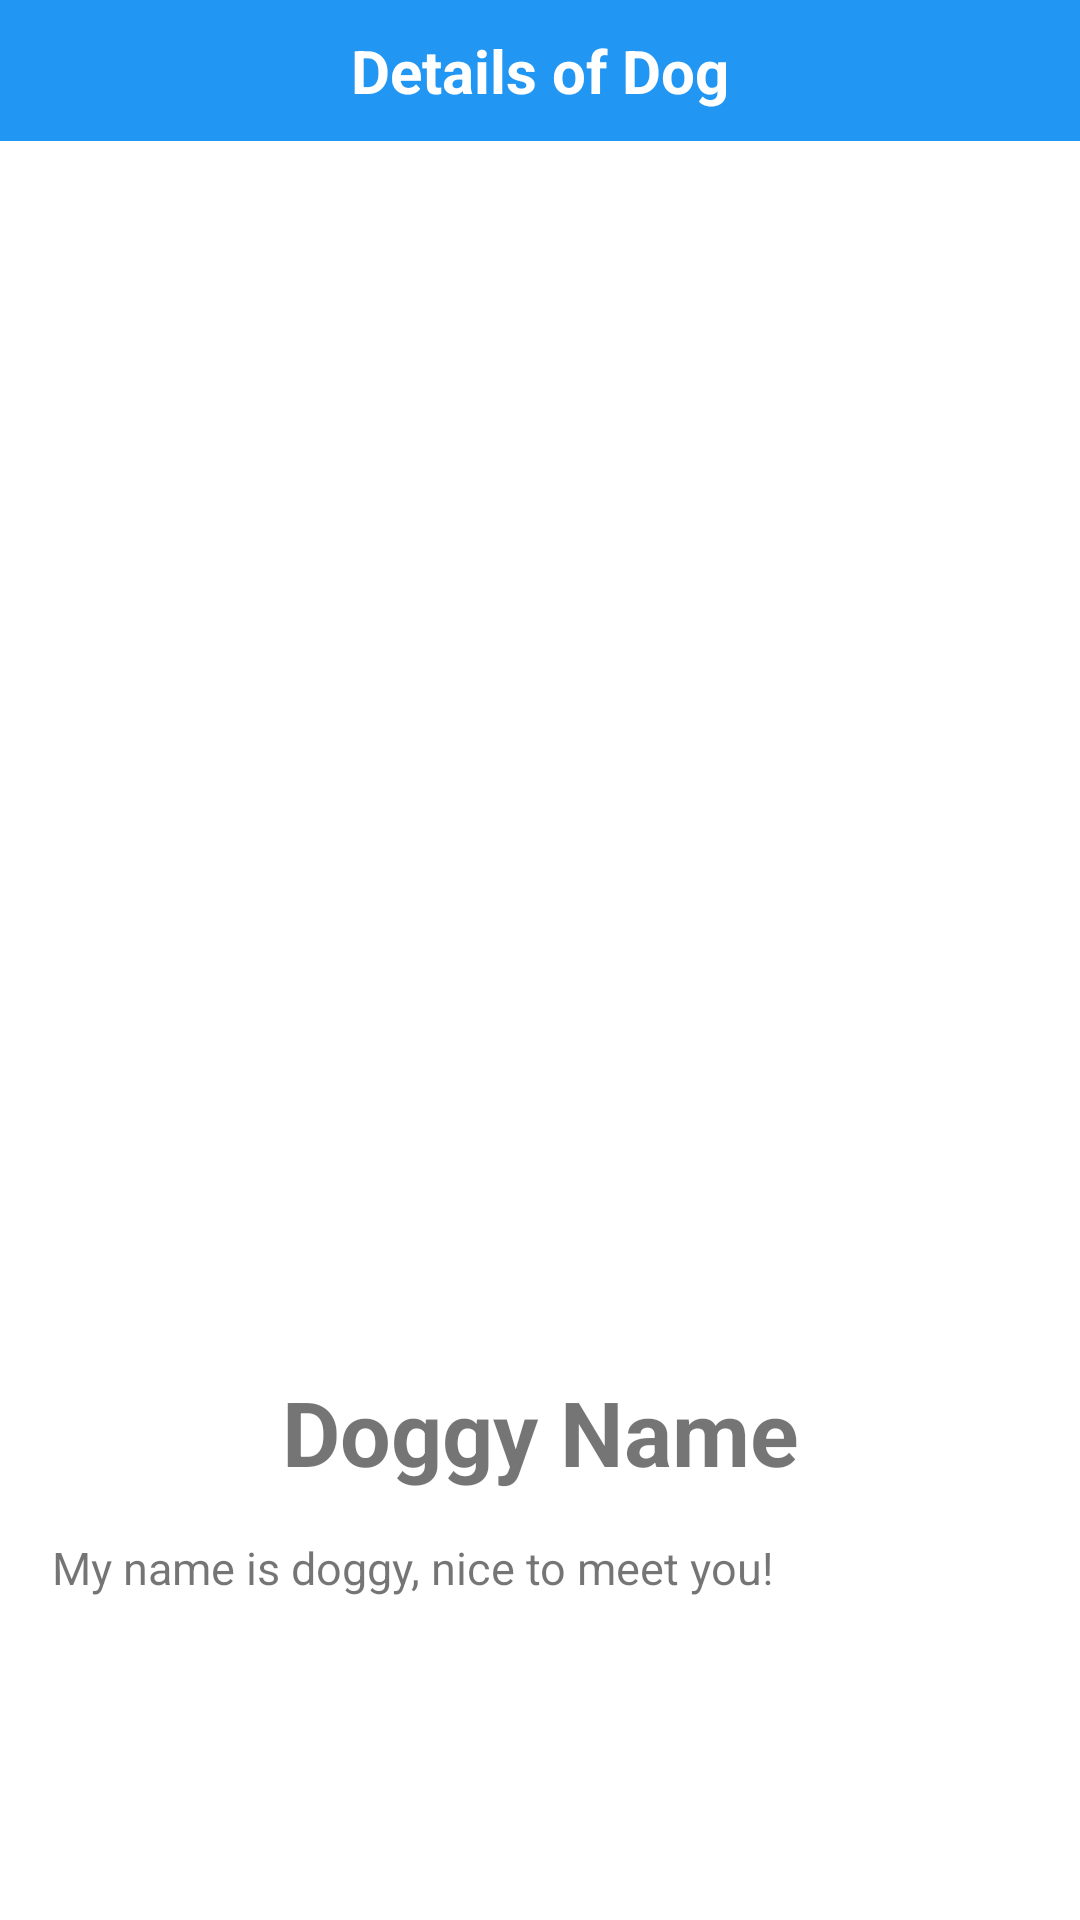

Here is an Android app screen rendered from its layout file. Give the layout XML and the strings, colors and styles it references.
<!-- AndroidManifest.xml: application theme Theme.Dogadopt -->
<!-- res/layout/extra.xml -->
<?xml version="1.0" encoding="utf-8"?>
<LinearLayout xmlns:android="http://schemas.android.com/apk/res/android"
    android:orientation="vertical"
    android:layout_width="match_parent"
    android:layout_height="match_parent">

    <TextView
        android:layout_width="match_parent"
        android:layout_height="wrap_content"
        android:text="Details of Dog"
        android:textSize="20dp"
        android:textStyle="bold"
        android:textColor="#ffffff"
        android:gravity="center_horizontal"
        android:background="#2196F3"
        android:padding="10dp"/>

    <ImageView
        android:layout_width="400dp"
        android:layout_height="400dp"
        android:layout_marginLeft="5dp"
        android:layout_marginTop="5dp"
        android:src="@drawable/ic_launcher_background"
        />
    <TextView
        android:id="@+id/DetailName"
        android:layout_width="match_parent"
        android:layout_height="wrap_content"
        android:text="Doggy Name"
        android:textSize="30dp"
        android:layout_margin="5dp"
        android:textStyle="bold"
        android:gravity="center"/>

    <TextView
        android:id="@+id/Detailtxt"
        android:layout_width="match_parent"
        android:layout_height="wrap_content"
        android:text="  My name is doggy, nice to meet you!"
        android:textSize="15dp"
        android:layout_margin="10dp" />

</LinearLayout>
<!-- resources referenced by this layout -->
<resources>
  <style name="Theme.Dogadopt" parent="Theme.MaterialComponents.DayNight.DarkActionBar">
          
          <item name="colorPrimary">@color/purple_500</item>
          <item name="colorPrimaryVariant">@color/purple_700</item>
          <item name="colorOnPrimary">@color/white</item>
          
          <item name="colorSecondary">@color/teal_200</item>
          <item name="colorSecondaryVariant">@color/teal_700</item>
          <item name="colorOnSecondary">@color/black</item>
          
          <item name="android:statusBarColor" tools:targetApi="l">?attr/colorPrimaryVariant</item>
          
      </style>
  <!-- not gathered from this repository: default colours our renderer supplied (Android Studio template values) -->
  <color name="purple_500">#FF6200EE</color>
  <color name="purple_700">#FF3700B3</color>
  <color name="teal_200">#FF03DAC5</color>
  <color name="teal_700">#FF018786</color>
  <color name="black">#FF000000</color>
  <color name="white">#FFFFFFFF</color>
</resources>
